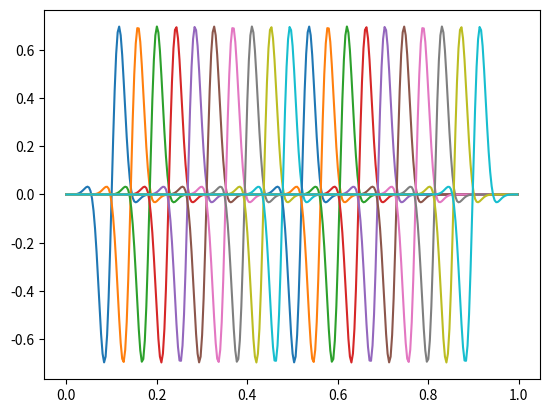
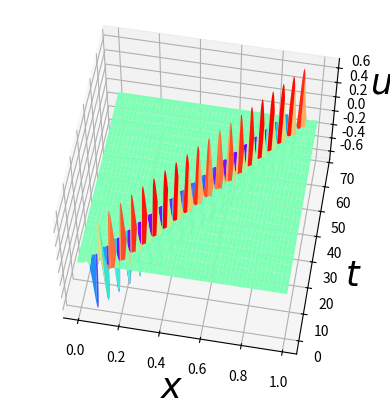

These figures' Python source, in order:
import numpy as np 
from matplotlib import pyplot as plt
from mpl_toolkits import mplot3d

# plt.style.use('siads')


NT=20 # 20
NX=300

x = np.linspace(0,1,NX,endpoint=False)
t = np.linspace(0,70,NT,endpoint=False)


xx,tt=np.meshgrid(x,t)

omega = 70
c = 0.12/10
x0 = 0.1

# u = np.exp()
u = np.exp(-1000*(xx-x0-c*tt)**2)*np.sin(omega*(xx-x0-c*tt))



# print(tt.shape)
# print(u.shape)


# vis
plt.figure()
for i in range(NT):
    plt.plot(x,u[i,:],'-',label=str(i) + '-th time')

plt.savefig('u_at_diff_t.png')


# vis iso
plt.figure(figsize=(4,4))
ax = plt.axes(projection='3d')
ax.plot_surface(xx,tt,u,cmap="rainbow", lw=2)#,rstride=1, cstride=1)
ax.view_init(57, -80)
ax.set_xlabel(r'$x$',fontsize=25)
ax.set_ylabel(r'$t$',fontsize=25)
ax.set_zlabel(r'$u$',fontsize=25)

plt.tight_layout()
# plt.axis('off')
plt.savefig('3d.png')


# prepare tensor product data
# (20,300) # t,x
print(xx.shape)
# I need x,t,mu
xx_flatten = xx.reshape(-1,1)
tt_flatten = tt.reshape(-1,1)
u_flatten = u.reshape(-1,1)

raw_data = np.hstack((tt_flatten, xx_flatten, u_flatten))
raw_data = raw_data.astype('float32')

# print(raw_data.shape)

# normalize the data
# just simply all 0-1
mean = raw_data.mean(axis=0)
std = raw_data.std(axis=0)

# ok. we change our mind, try -1,1 for
# [t,x,u]
for i in range(2):
    mean[i] = 0.5*(np.min(raw_data[:,i])+np.max(raw_data[:,i]))
    std[i] = 0.5*(-np.min(raw_data[:,i])+np.max(raw_data[:,i]))

std[-1] = std[-1] * 2.5

normalized_data = (raw_data - mean)/std


print('normalized data mean = ',normalized_data.mean(axis=0))
print('normalized data std = ',normalized_data.std(axis=0))

print('normalized data min = ',normalized_data.min(axis=0))
print('normalized data max = ',normalized_data.max(axis=0))

np.savez('train.npz',data=normalized_data, std=std, mean=mean)
